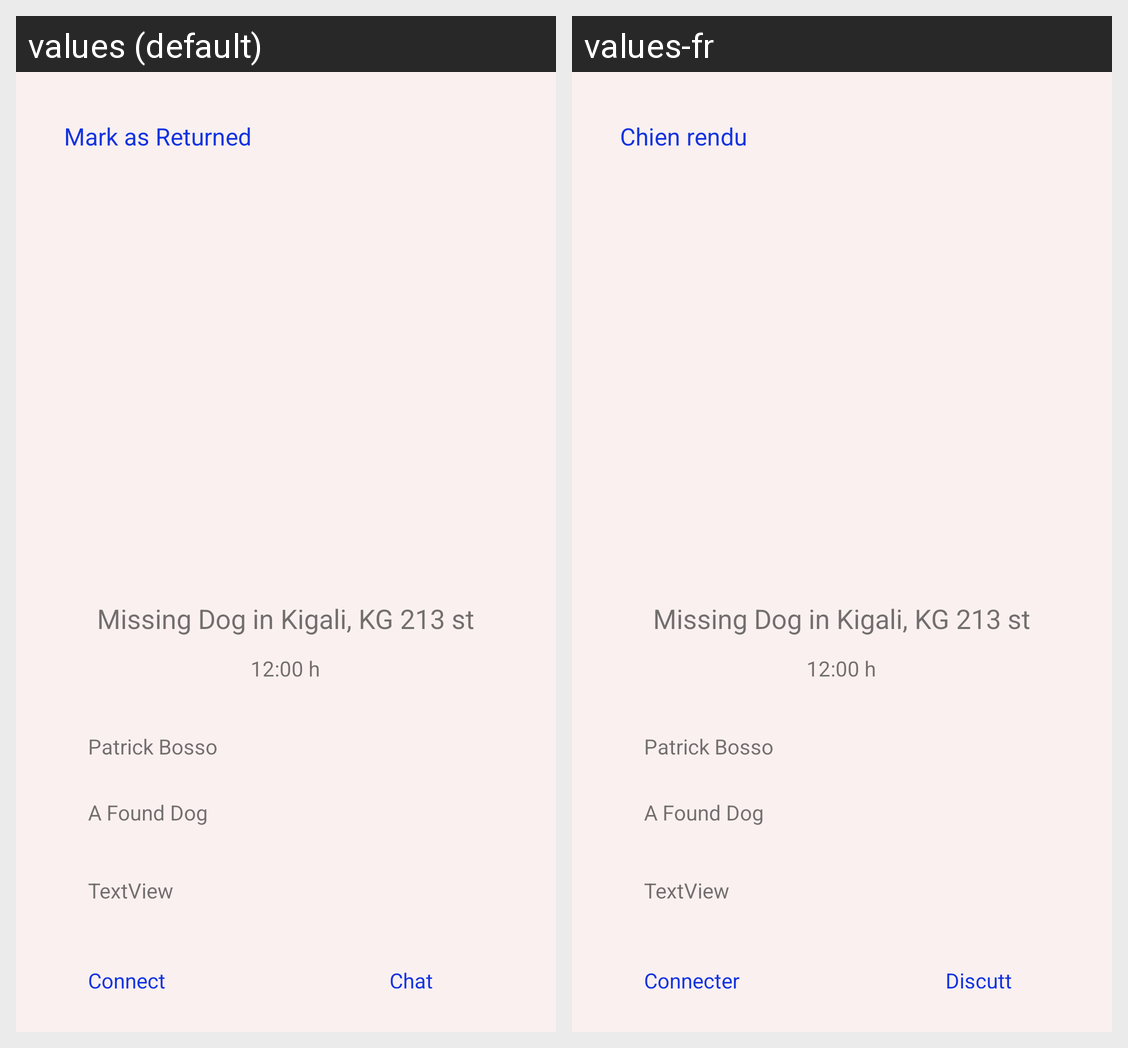

This grid shows one Android layout under two languages. Give, for every string resource on the screen, its name, the default text and each shown locale's text.
Android screen res/layout/post_detail_layout.xml rendered under 2 locales, left to right: values (default), values-fr. Device: Nexus 5 (rendered at 1080×1920; each locale shown at half size, 540×960, under a caption strip naming it); theme Theme.Hodoo.
Strings drawn on this screen, with the default value and each locale's value (text and hints the layout hard-codes, and strings that could not be matched under every locale, appear in the picture but are not listed):

detail_edit_btn
  values: Mark as Returned
  values-fr: Chien rendu

post_detail_connect_btn
  values: Connect
  values-fr: Connecter

post_detail_message_btn
  values: Chat
  values-fr: Discutter
